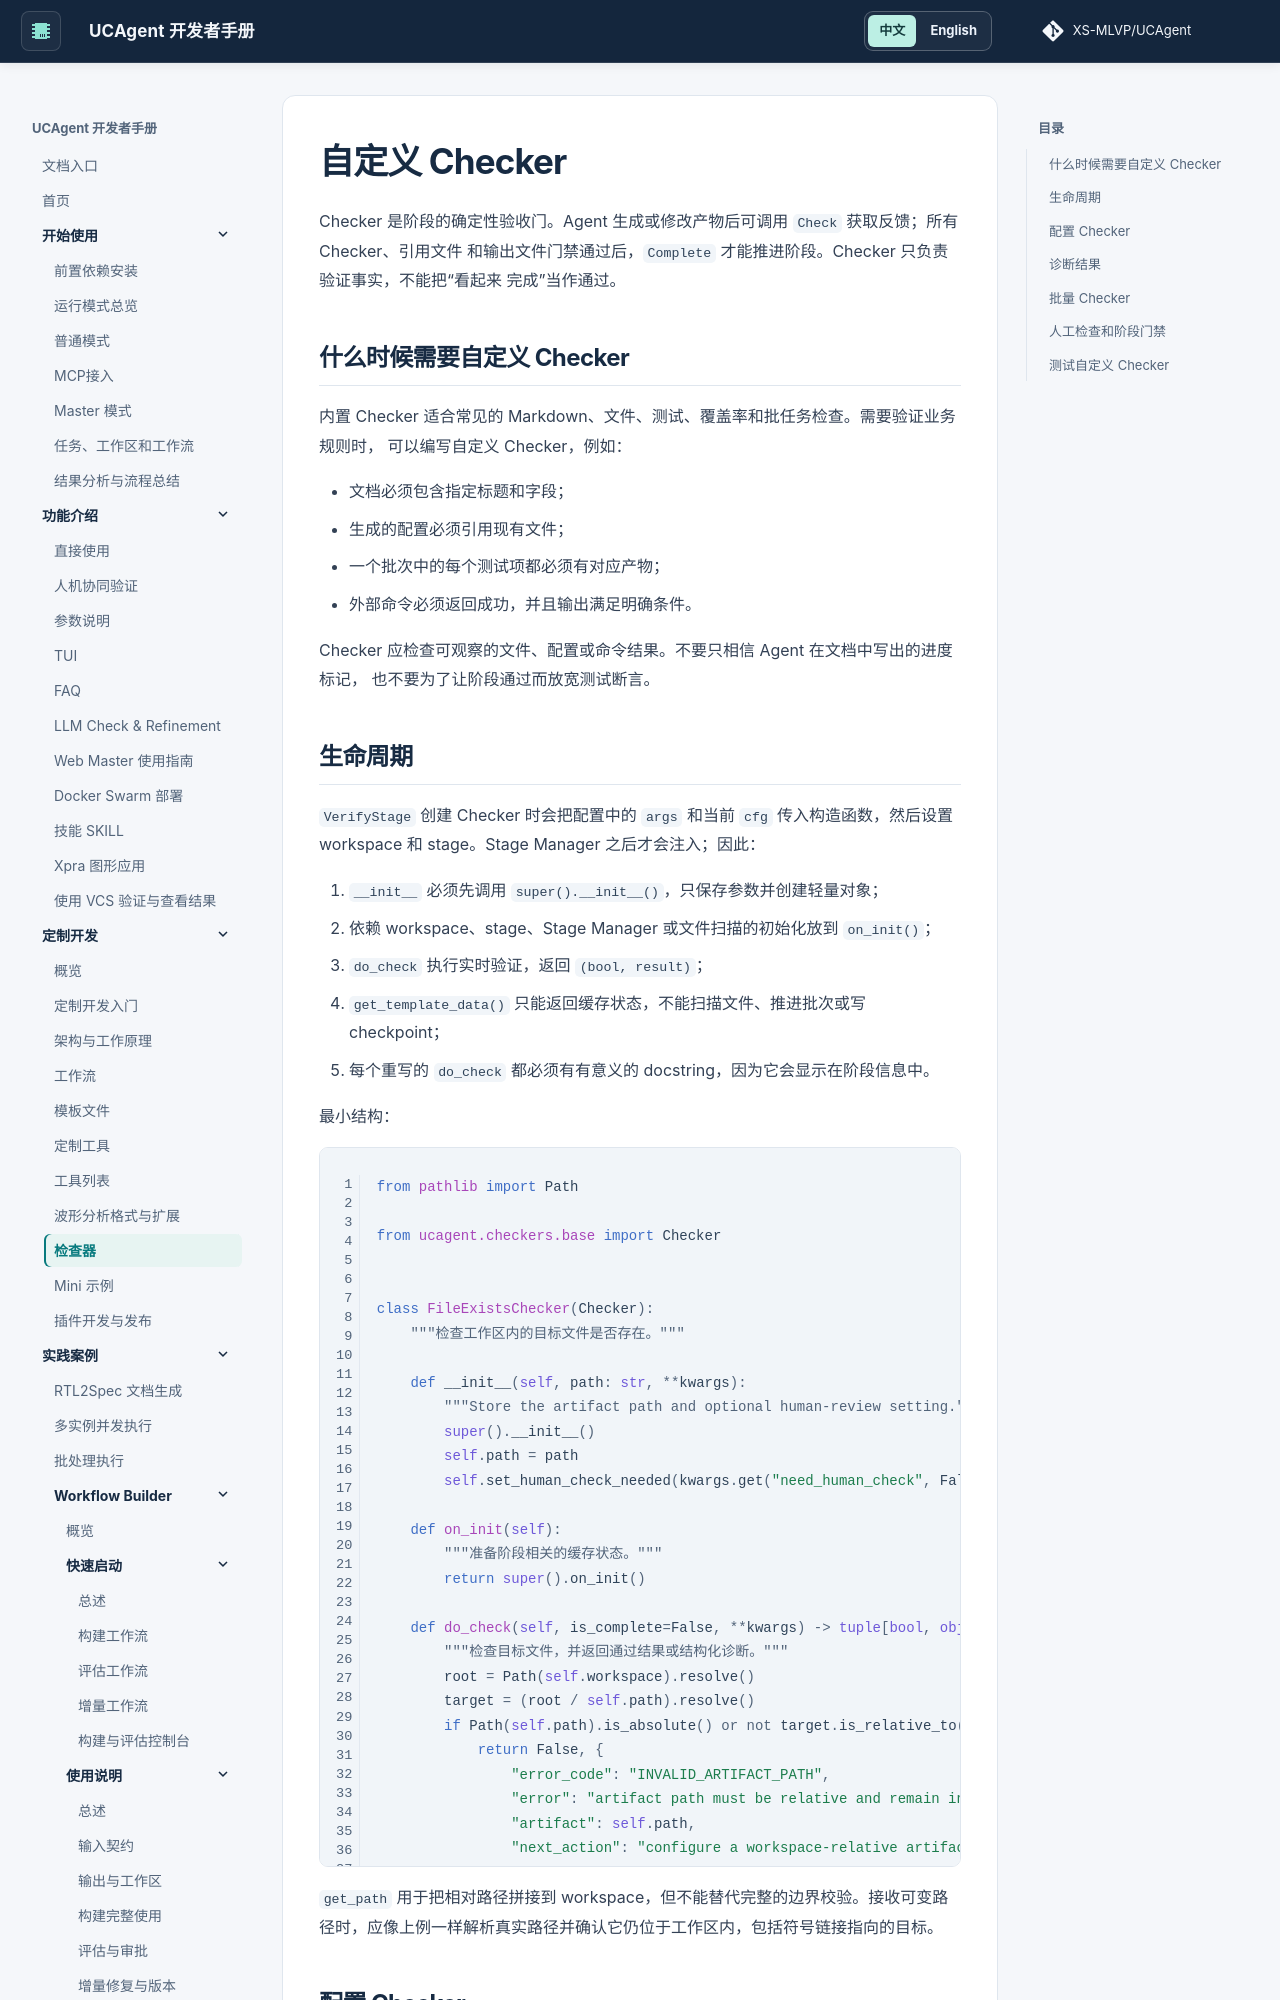

repository: XS-MLVP/UCAgent · page: content/03_develop/07_checkers/index.html · generator: mkdocs


# 自定义 Checker

Checker 是阶段的确定性验收门。Agent 生成或修改产物后可调用 `Check` 获取反馈；所有 Checker、引用文件
和输出文件门禁通过后，`Complete` 才能推进阶段。Checker 只负责验证事实，不能把“看起来
完成”当作通过。

## 什么时候需要自定义 Checker

内置 Checker 适合常见的 Markdown、文件、测试、覆盖率和批任务检查。需要验证业务规则时，
可以编写自定义 Checker，例如：

- 文档必须包含指定标题和字段；
- 生成的配置必须引用现有文件；
- 一个批次中的每个测试项都必须有对应产物；
- 外部命令必须返回成功，并且输出满足明确条件。

Checker 应检查可观察的文件、配置或命令结果。不要只相信 Agent 在文档中写出的进度标记，
也不要为了让阶段通过而放宽测试断言。
